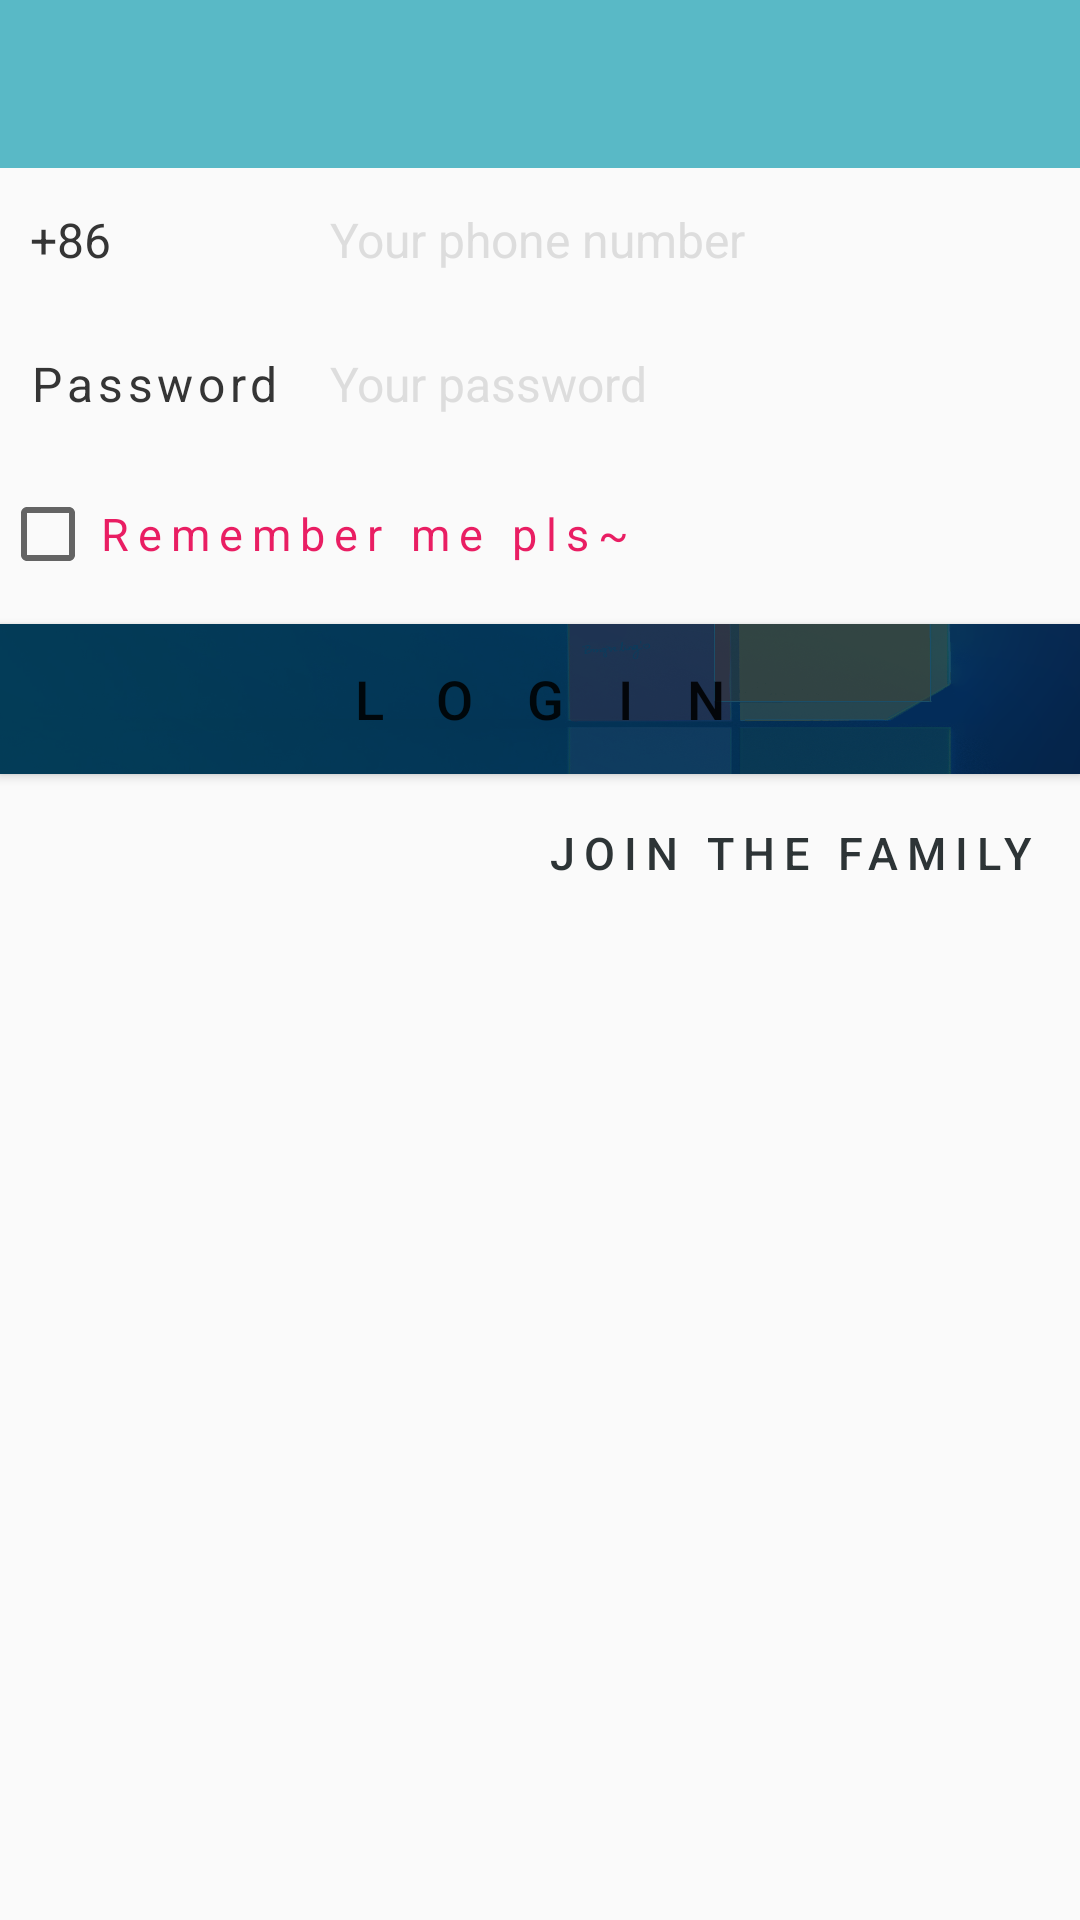

Write the Android layout XML for this screen, with the resource values it uses.
<!-- AndroidManifest.xml: application theme AppTheme -->
<!-- res/layout/activity_login.xml -->
<LinearLayout xmlns:android="http://schemas.android.com/apk/res/android"
    xmlns:app="http://schemas.android.com/apk/res-auto"
    xmlns:tools="http://schemas.android.com/tools"
    android:layout_width="match_parent"
    android:layout_height="match_parent"
    android:gravity="center_horizontal"
    android:orientation="vertical"
    tools:context="com.example.memorandum.activity.LoginActivity">

    <android.support.design.widget.AppBarLayout
        android:layout_width="match_parent"
        android:layout_height="wrap_content">

        <android.support.v7.widget.Toolbar
            android:id="@+id/toolkit"
            style="@style/AppTheme"
            android:layout_width="match_parent"
            android:layout_height="?attr/actionBarSize"
            android:theme="@style/ThemeOverlay.AppCompat.Dark.ActionBar"
            app:layout_scrollFlags="scroll|enterAlways|snap"
            app:popupTheme="@style/ThemeOverlay.AppCompat.Light" />

    </android.support.design.widget.AppBarLayout>

    <ScrollView
        android:id="@+id/login_form"
        android:layout_width="match_parent"
        android:layout_height="match_parent">

        <LinearLayout
            android:id="@+id/email_login_form"
            android:layout_width="match_parent"
            android:layout_height="wrap_content"
            android:orientation="vertical">

            <RelativeLayout
                android:layout_width="match_parent"
                android:layout_height="48dp">

                <EditText
                    android:id="@+id/email"
                    android:layout_width="match_parent"
                    android:layout_height="match_parent"
                    android:layout_centerVertical="true"
                    android:background="@drawable/bg_et"
                    android:hint="@string/you_mobile"
                    android:inputType="phone"
                    android:maxLines="1"
                    android:paddingLeft="110dp"
                    android:singleLine="true"
                    android:textColorHint="#DDDDDD"
                    android:textSize="16sp" />

                <TextView
                    android:id="@+id/tv_country_code"
                    android:layout_width="90dp"
                    android:layout_height="wrap_content"
                    android:layout_alignLeft="@id/email"
                    android:layout_centerVertical="true"
                    android:layout_marginLeft="10dp"
                    android:text="@string/country_code"
                    android:textColor="#353535"
                    android:textSize="16sp" />
            </RelativeLayout>

            <RelativeLayout
                android:layout_width="match_parent"
                android:layout_height="48dp">

                <EditText
                    android:id="@+id/password"
                    android:layout_width="match_parent"
                    android:layout_height="match_parent"
                    android:layout_centerVertical="true"
                    android:background="@drawable/bg_et"
                    android:hint="@string/input_pwd"
                    android:inputType="textPassword"
                    android:paddingLeft="110dp"
                    android:singleLine="true"
                    android:textColorHint="#DDDDDD"
                    android:textSize="16sp" />

                <TextView
                    android:layout_width="90dp"
                    android:layout_height="wrap_content"
                    android:layout_alignLeft="@id/password"
                    android:layout_centerVertical="true"
                    android:layout_marginLeft="10dp"
                    android:letterSpacing="0.1"
                    android:text="@string/password"
                    android:textColor="#353535"
                    android:textSize="16sp" />
            </RelativeLayout>

            
            
            
            

            <CheckBox
                android:id="@+id/remember_pass"
                android:layout_width="wrap_content"
                android:layout_height="wrap_content"
                android:layout_marginTop="10dp"
                android:letterSpacing="0.2"
                android:text="@string/remember_pass"
                android:textColor="@color/accent_pink"
                android:textSize="15sp" />

            
            
            

            
            
            
            

            
            
            
            
            
            
            
            
            
            

            
            
            
            
            

            

            
            
            
            
            
            
            
            
            
            

            <Button
                android:id="@+id/email_sign_in_button"
                android:layout_width="match_parent"
                android:layout_height="50dp"
                android:layout_marginTop="14dp"
                android:background="@drawable/win_btn_1"
                android:letterSpacing="1"
                android:paddingTop="7dp"
                android:paddingBottom="7dp"
                android:text="@string/login"
                android:textColor="@color/login_btn_text_color"
                android:textSize="18sp"
                android:tileMode="repeat" />

            <Button
                android:id="@+id/register"
                android:layout_width="wrap_content"
                android:layout_height="wrap_content"
                android:layout_gravity="right"
                android:layout_marginTop="16dp"
                android:layout_marginRight="15dp"
                android:background="#00ffffff"
                android:gravity="right"
                android:letterSpacing="0.2"
                android:padding="0dp"
                android:text="Join the family"
                android:textColor="#2d3436"
                android:textSize="15sp" />

        </LinearLayout>
    </ScrollView>
</LinearLayout>


    
<!-- resources referenced by this layout -->
<resources>
  <color name="accent_pink">#E91E63</color>
  <color name="colorPrimary">#00b894</color>
  <!-- drawable win_btn_1: png bitmap (drawable, 245559 bytes) -->
  <string name="country_code">+86</string>
  <string name="input_pwd">Your password</string>
  <string name="login">Login</string>
  <string name="password">Password</string>
  <string name="remember_pass">Remember me pls~</string>
  <string name="you_mobile">Your phone number</string>
  <style name="AppTheme" parent="Theme.AppCompat.Light.NoActionBar">
          
          <item name="colorPrimary">#59b9c6</item>
          <item name="colorPrimaryDark">#59b9c6</item>
          <item name="colorAccent">@color/colorPrimary</item>
          
          <item name="newBg">#ffffff</item>
          <item name="newFont">#2d3436</item>
      </style>
</resources>
